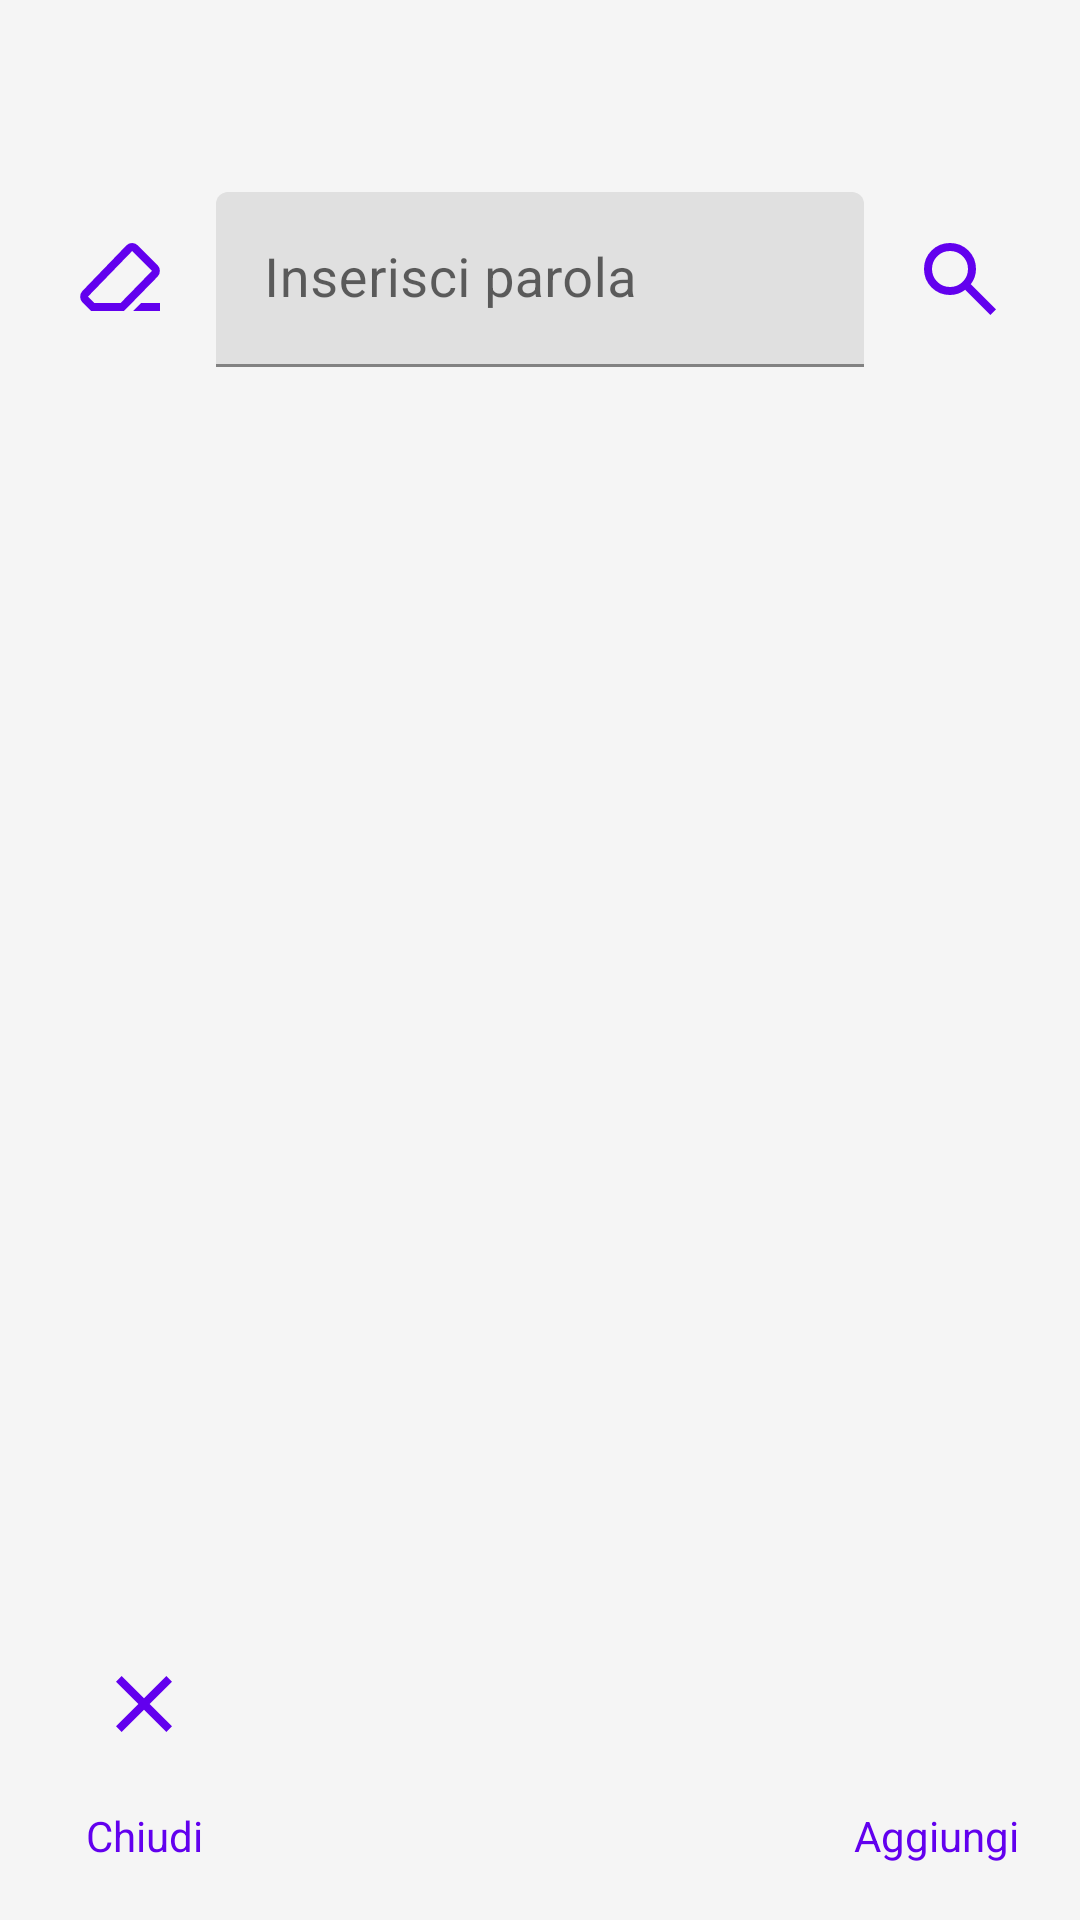

The Android layout XML behind this screen, and the referenced resources:
<!-- AndroidManifest.xml: application theme Theme.ScarAlina -->
<!-- res/layout/cerca_parola.xml -->
<?xml version="1.0" encoding="utf-8"?>
<FrameLayout
        xmlns:android="http://schemas.android.com/apk/res/android"
        xmlns:app="http://schemas.android.com/apk/res-auto"
        android:layout_width="match_parent"
        android:layout_height="wrap_content"
        android:background="#F5F5F5"
        android:padding="16dp"
        android:fitsSystemWindows="true">

    
    <LinearLayout
            android:layout_width="match_parent"
            android:layout_height="match_parent"
            android:orientation="vertical">

        
        <LinearLayout
                android:layout_width="match_parent"
                android:layout_height="wrap_content"
                android:orientation="vertical"
                android:layout_marginTop="48dp">

            
            <LinearLayout
                    android:layout_width="match_parent"
                    android:layout_height="wrap_content"
                    android:orientation="horizontal"
                    android:gravity="center_vertical">

                <ImageButton
                        android:id="@+id/btnClear"
                        android:layout_width="48dp"
                        android:layout_height="48dp"
                        android:layout_marginEnd="8dp"
                        android:background="?attr/selectableItemBackgroundBorderless"
                        android:padding="8dp"
                        android:src="@drawable/ink_eraser_24"
                        android:scaleType="fitCenter"
                        app:tint="@color/purple_500"
                        android:contentDescription="Pulisci"/>

                <com.google.android.material.textfield.TextInputLayout
                        android:id="@+id/tilParola"
                        android:layout_width="0dp"
                        android:layout_height="wrap_content"
                        android:layout_weight="1"
                        android:hint="Inserisci parola">

                    <com.google.android.material.textfield.TextInputEditText
                            android:id="@+id/etParola"
                            android:layout_width="match_parent"
                            android:layout_height="wrap_content"
                            android:textSize="18sp"
                            android:imeOptions="actionSearch"
                            android:inputType="text"/>
                </com.google.android.material.textfield.TextInputLayout>

                <ImageButton
                        android:id="@+id/btnSearch"
                        android:layout_width="48dp"
                        android:layout_height="48dp"
                        android:layout_marginStart="8dp"
                        android:background="?attr/selectableItemBackgroundBorderless"
                        android:padding="8dp"
                        android:src="@drawable/ic_search_24"
                        android:scaleType="fitCenter"
                        app:tint="@color/purple_500"
                        android:contentDescription="Cerca"/>
            </LinearLayout>

            <TextView
                    android:id="@+id/tvDefinizione"
                    android:layout_width="match_parent"
                    android:layout_height="wrap_content"
                    android:paddingTop="16dp"
                    android:textSize="16sp"
                    android:textColor="@color/black"
                    android:gravity="center"/>

            <ImageView
                    android:id="@+id/ivDefinizione"
                    android:layout_width="72dp"
                    android:layout_height="72dp"
                    android:layout_gravity="center"
                    android:paddingTop="8dp"
                    android:visibility="gone"
                    android:scaleType="fitCenter"
                    app:tint="@color/purple_500"
                    android:contentDescription="Emoji risultato"/>
        </LinearLayout>

        
        <LinearLayout
                android:layout_width="match_parent"
                android:layout_height="0dp"
                android:layout_weight="1"
                android:orientation="vertical"
                android:layout_marginTop="32dp">

            <HorizontalScrollView
                    android:layout_width="match_parent"
                    android:layout_height="wrap_content"
                    android:scrollbars="none">

                <com.google.android.material.chip.ChipGroup
                        android:id="@+id/chipGroupIndice"
                        android:layout_width="wrap_content"
                        android:layout_height="wrap_content"
                        app:singleSelection="true"
                        app:selectionRequired="true"
                        app:chipSpacingHorizontal="8dp"/>
            </HorizontalScrollView>

            <androidx.recyclerview.widget.RecyclerView
                    android:id="@+id/rvTermini"
                    android:layout_width="match_parent"
                    android:layout_height="0dp"
                    android:layout_weight="1"
                    android:layout_marginTop="16dp"
                    android:paddingBottom="16dp"/>
        </LinearLayout>

        
        <LinearLayout
                android:orientation="horizontal"
                android:layout_width="match_parent"
                android:layout_height="wrap_content"
                android:gravity="center"
                android:layout_marginTop="16dp">

            <LinearLayout
                    android:layout_width="wrap_content"
                    android:layout_height="wrap_content"
                    android:orientation="vertical"
                    android:gravity="center">
            <ImageButton
                    android:id="@+id/btnClose"
                    android:layout_width="48dp"
                    android:layout_height="48dp"
                    android:layout_margin="8dp"
                    android:background="?attr/selectableItemBackgroundBorderless"
                    android:padding="8dp"
                    android:src="@drawable/ic_close_24"
                    android:scaleType="fitCenter"
                    app:tint="@color/purple_500"
                    android:contentDescription="Chiudi"
                    android:layout_weight="1"/>
                <TextView
                        android:layout_width="48dp"
                        android:layout_height="24dp"
                        android:text="Chiudi"
                        android:textSize="14dp"
                        android:gravity="center"
                        android:textColor="@color/purple_500"/>
            </LinearLayout>

            <Space
                    android:layout_width="0dp"
                    android:layout_height="wrap_content"
                    android:layout_weight="1"/>

            <LinearLayout
                    android:layout_width="wrap_content"
                    android:layout_height="wrap_content"
                    android:orientation="vertical"
                    android:gravity="center">
            <ImageButton
                    android:id="@+id/btnAggiungi"
                    android:layout_width="48dp"
                    android:layout_height="48dp"
                    android:layout_margin="8dp"
                    android:background="?attr/selectableItemBackgroundBorderless"
                    android:padding="8dp"
                    android:src="@drawable/ic_add_24"
                    android:scaleType="fitCenter"
                    app:tint="@color/purple_500"
                    android:contentDescription="Aggiungi"
                    android:layout_weight="1"/>
                <TextView
                        android:layout_width="60dp"
                        android:layout_height="24dp"
                        android:text="Aggiungi"
                        android:textSize="14dp"
                        android:gravity="center"
                        android:textColor="@color/purple_500"/>
            </LinearLayout>
        </LinearLayout>

    </LinearLayout>

</FrameLayout>
<!-- resources referenced by this layout -->
<resources>
  <!-- drawable ic_close_24 (drawable) -->
  <vector xmlns:android="http://schemas.android.com/apk/res/android"
          android:width="24dp"
          android:height="24dp"
          android:viewportWidth="24"
          android:viewportHeight="24">
      <path
              android:fillColor="#2854C5"
              android:pathData="M19,6.41L17.59,5 12,10.59 6.41,5 5,6.41 10.59,12 5,17.59 6.41,19 12,13.41 17.59,19 19,17.59 13.41,12z"/>
  </vector>
  <!-- drawable ic_search_24 (drawable) -->
  <vector xmlns:android="http://schemas.android.com/apk/res/android"
      android:width="24dp"
      android:height="24dp"
      android:viewportWidth="960"
      android:viewportHeight="960">
    <path
        android:pathData="M784,840 L532,588q-30,24 -69,38t-83,14q-109,0 -184.5,-75.5T120,380q0,-109 75.5,-184.5T380,120q109,0 184.5,75.5T640,380q0,44 -14,83t-38,69l252,252 -56,56ZM380,560q75,0 127.5,-52.5T560,380q0,-75 -52.5,-127.5T380,200q-75,0 -127.5,52.5T200,380q0,75 52.5,127.5T380,560Z"
        android:fillColor="#2854C5"/>
  </vector>
  <!-- drawable ink_eraser_24 (drawable) -->
  <vector xmlns:android="http://schemas.android.com/apk/res/android"
      android:width="24dp"
      android:height="24dp"
      android:viewportWidth="960"
      android:viewportHeight="960">
    <path
        android:pathData="M690,720h190v80L610,800l80,-80ZM190,800 L105,715q-23,-23 -23.5,-57t22.5,-58l440,-456q23,-24 56.5,-24t56.5,23l199,199q23,23 23,57t-23,57L520,800L190,800ZM486,720 L800,398 602,200 160,656 224,720h262ZM480,480Z"
        android:fillColor="#1f1f1f"/>
  </vector>
  <style name="Theme.ScarAlina" parent="Theme.MaterialComponents.DayNight.DarkActionBar">
          
          <item name="colorPrimary">@color/purple_500</item>
          <item name="colorPrimaryVariant">@color/purple_700</item>
          <item name="colorOnPrimary">@color/white</item>
          
          <item name="colorSecondary">@color/teal_200</item>
          <item name="colorSecondaryVariant">@color/teal_700</item>
          <item name="colorOnSecondary">@color/black</item>
          
          <item name="android:statusBarColor">?attr/colorPrimaryVariant</item>
      </style>
  <!-- not gathered from this repository: default colours our renderer supplied (Android Studio template values) -->
  <color name="purple_500">#FF6200EE</color>
  <color name="purple_700">#FF3700B3</color>
  <color name="teal_200">#FF03DAC5</color>
  <color name="teal_700">#FF018786</color>
  <color name="black">#FF000000</color>
  <color name="white">#FFFFFFFF</color>
</resources>
